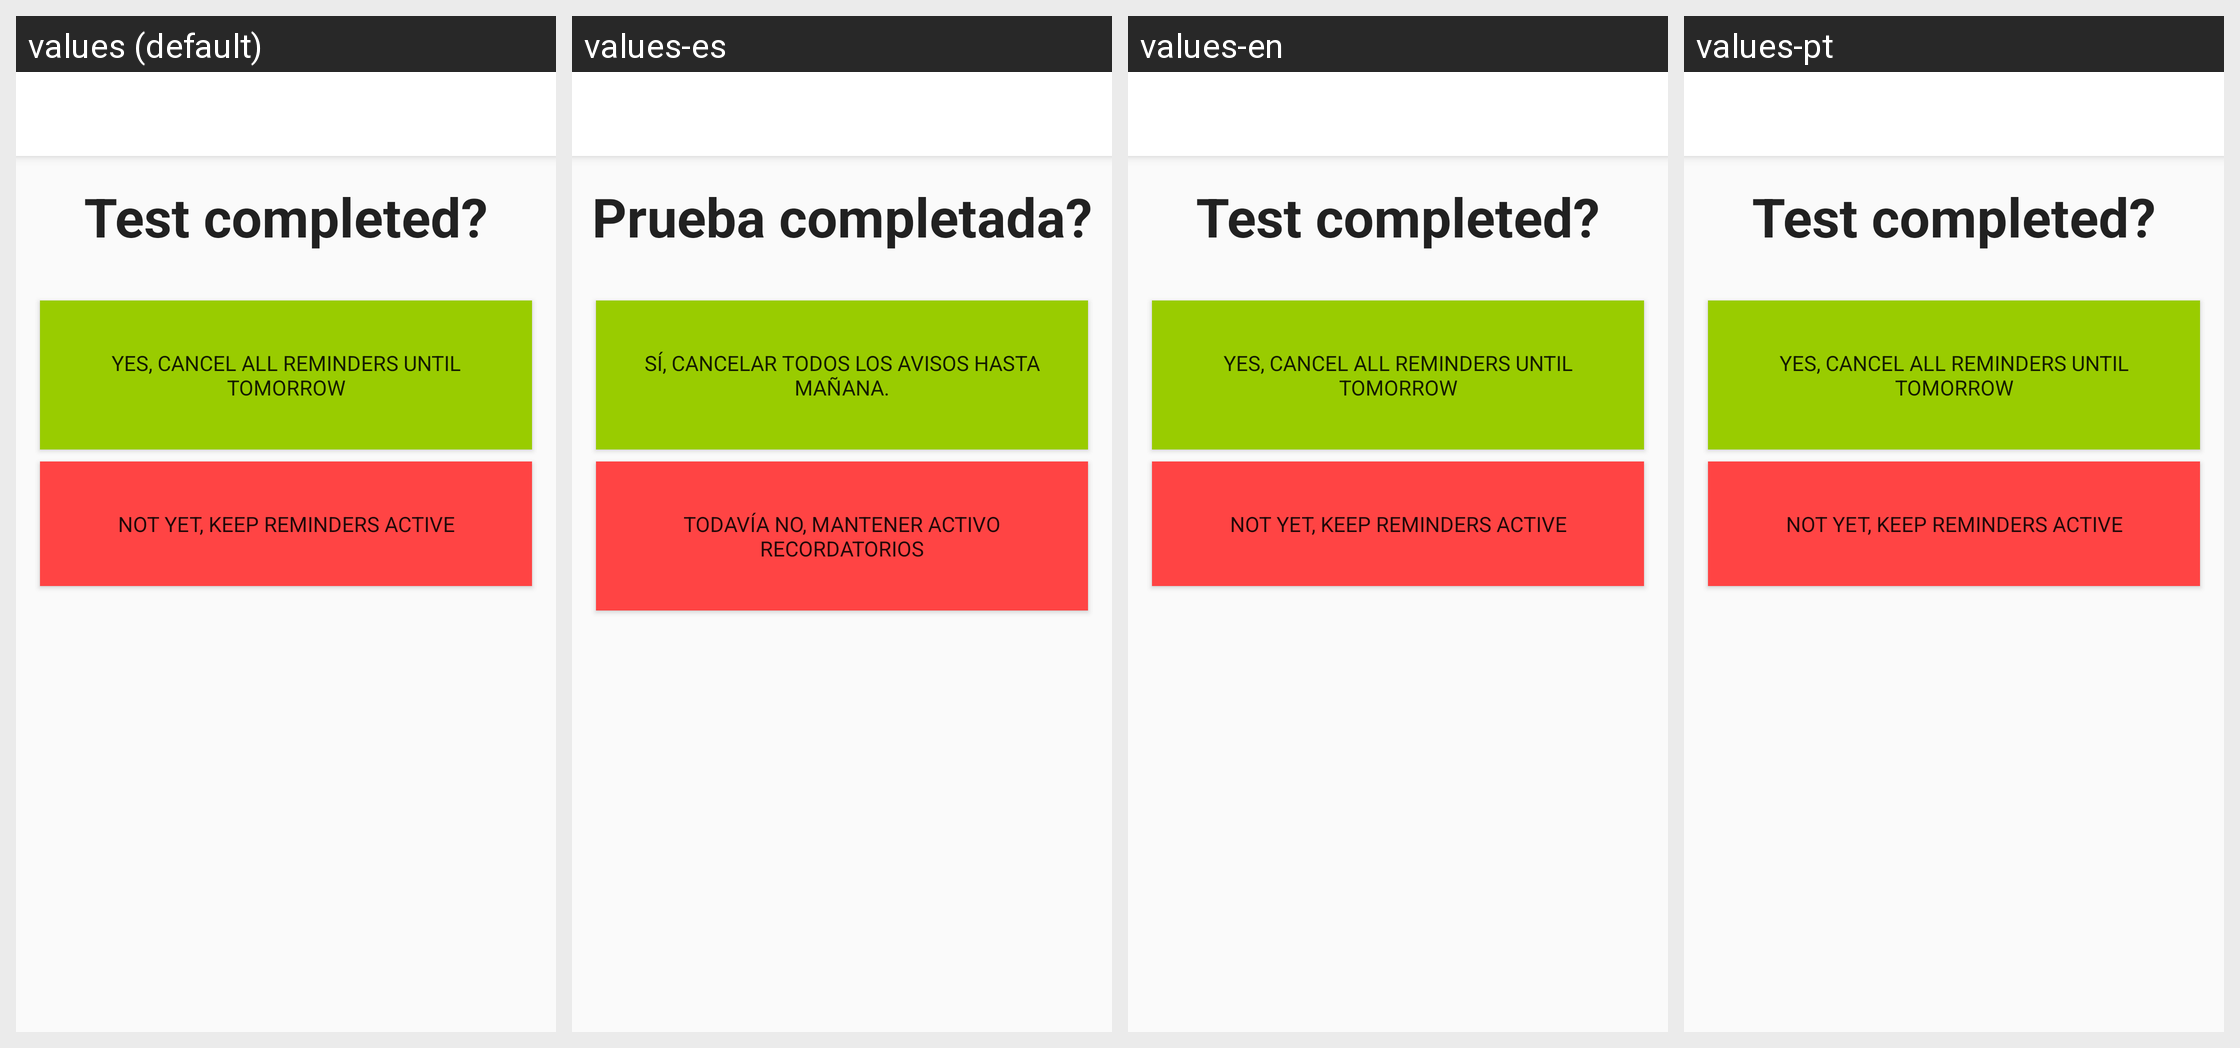

Here is an Android app screen in its default locale and in the app's own translations. Write out the translated-string differences for the strings that appear on this screen.
Android screen res/layout/activity_test_done.xml rendered under 4 locales, left to right: values (default), values-es, values-en, values-pt. Device: Nexus 5 (rendered at 1080×1920; each locale shown at half size, 540×960, under a caption strip naming it); theme AppTheme.
Strings drawn on this screen, with the default value and each locale's value (text and hints the layout hard-codes, and strings that could not be matched under every locale, appear in the picture but are not listed):

test_completed_activity_title
  values: Test completed?
  values-es: Prueba completada?
  values-en: Test completed?
  values-pt: Test completed?  [not translated; the default value is used]

yes_cancel_all_reminders_until_tomorrow
  values: Yes, cancel all reminders until tomorrow
  values-es: Sí, cancelar todos los avisos hasta mañana.
  values-en: Yes, cancel all reminders until tomorrow
  values-pt: Yes, cancel all reminders until tomorrow  [not translated; the default value is used]

not_yet_keep_reminders_active
  values: Not yet, keep reminders active
  values-es: Todavía no, mantener activo recordatorios
  values-en: Not yet, keep reminders active
  values-pt: Not yet, keep reminders active  [not translated; the default value is used]
